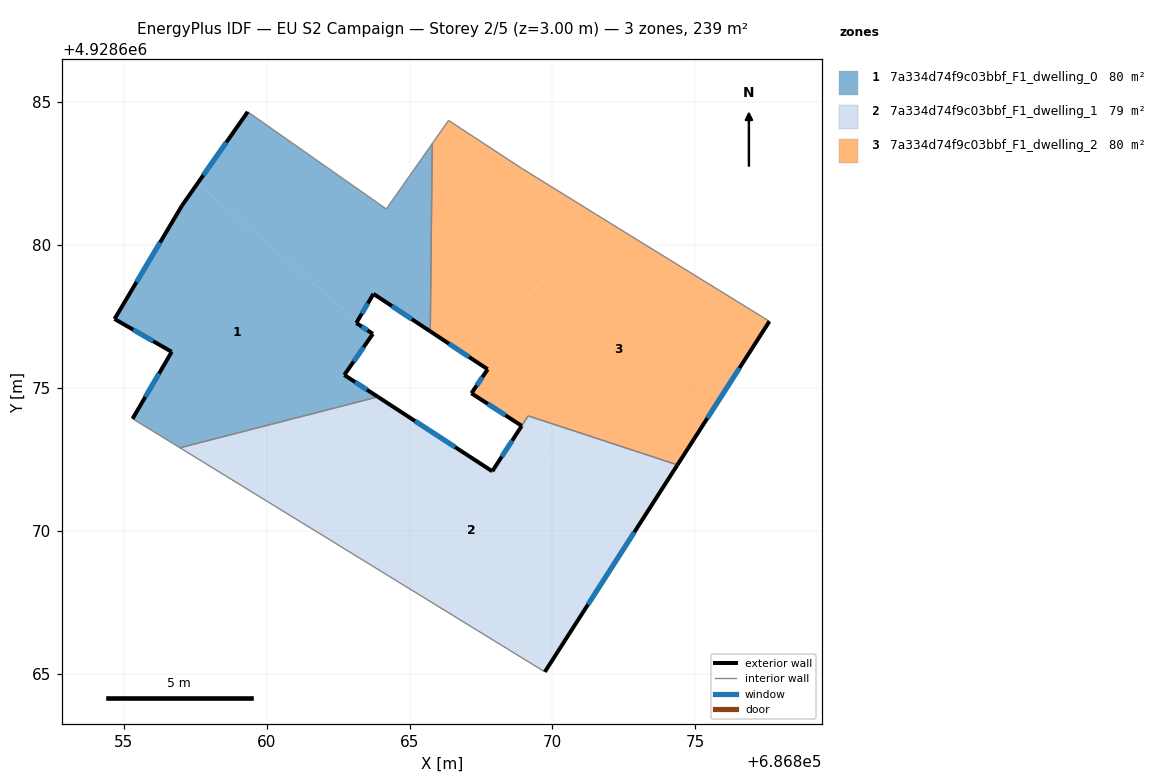
=== STOREY PLAN SPEC (per zone: floor XY polygon, exterior-wall plan segments, windows/doors) ===
zone 1: 7a334d74f9c03bbf_F1_dwelling_0  (79.6 m²)
  floor: (686865.73, 4928676.98) (686865.80, 4928683.55) (686864.19, 4928681.26) (686859.34, 4928684.66) (686857.58, 4928682.15) (686863.17, 4928677.33) (686863.74, 4928678.29)
  floor: (686863.89, 4928674.68) (686862.72, 4928675.45) (686863.72, 4928676.89) (686863.14, 4928677.27) (686863.17, 4928677.33) (686857.58, 4928682.15) (686857.04, 4928681.38) (686854.68, 4928677.41) (686856.68, 4928676.26) (686855.31, 4928673.92) (686856.97, 4928672.90)
  exterior wall: (686854.68, 4928677.41) – (686857.04, 4928681.38)  [4.6 m]
    window: (686855.45, 4928678.70) – (686856.27, 4928680.09)  [1.7 m²]
  exterior wall: (686857.04, 4928681.38) – (686859.34, 4928684.66)  [4.0 m]
    window: (686857.79, 4928682.45) – (686858.59, 4928683.59)  [1.5 m²]
  exterior wall: (686865.73, 4928676.98) – (686863.74, 4928678.29)  [2.4 m]
    window: (686865.08, 4928677.40) – (686864.38, 4928677.86)  [0.9 m²]
  exterior wall: (686863.74, 4928678.29) – (686863.14, 4928677.27)  [1.2 m]
    window: (686863.54, 4928677.96) – (686863.33, 4928677.60)  [0.4 m²]
  exterior wall: (686863.14, 4928677.27) – (686863.72, 4928676.89)  [0.7 m]
    window: (686863.33, 4928677.15) – (686863.53, 4928677.01)  [0.3 m²]
  exterior wall: (686863.72, 4928676.89) – (686862.72, 4928675.45)  [1.8 m]
    window: (686863.39, 4928676.42) – (686863.04, 4928675.92)  [0.6 m²]
  exterior wall: (686862.72, 4928675.45) – (686863.89, 4928674.68)  [1.4 m]
    window: (686863.10, 4928675.20) – (686863.51, 4928674.93)  [0.5 m²]
  exterior wall: (686855.31, 4928673.92) – (686856.68, 4928676.26)  [2.7 m]
    window: (686855.75, 4928674.68) – (686856.23, 4928675.50)  [1.0 m²]
  exterior wall: (686856.68, 4928676.26) – (686854.68, 4928677.41)  [2.3 m]
    window: (686856.03, 4928676.63) – (686855.33, 4928677.04)  [0.8 m²]
  interior walls: 5
zone 2: 7a334d74f9c03bbf_F1_dwelling_1  (79.3 m²)
  floor: (686864.54, 4928674.26) (686863.89, 4928674.68) (686856.97, 4928672.90) (686860.17, 4928670.94)
  floor: (686869.74, 4928665.06) (686873.23, 4928670.51) (686868.69, 4928673.31) (686867.90, 4928672.08) (686864.54, 4928674.26) (686860.17, 4928670.94)
  floor: (686873.23, 4928670.51) (686874.38, 4928672.30) (686869.15, 4928674.02) (686868.93, 4928673.67) (686868.69, 4928673.31)
  exterior wall: (686867.90, 4928672.08) – (686868.93, 4928673.67)  [1.9 m]
    window: (686868.23, 4928672.60) – (686868.59, 4928673.15)  [0.7 m²]
  exterior wall: (686874.38, 4928672.30) – (686869.74, 4928665.06)  [8.6 m]
    window: (686872.87, 4928669.95) – (686871.25, 4928667.42)  [3.2 m²]
  exterior wall: (686863.89, 4928674.68) – (686867.90, 4928672.08)  [4.8 m]
    window: (686865.20, 4928673.84) – (686866.60, 4928672.93)  [1.8 m²]
  interior walls: 4
zone 3: 7a334d74f9c03bbf_F1_dwelling_2  (79.9 m²)
  floor: (686871.98, 4928680.79) (686871.55, 4928681.06) (686868.95, 4928682.67) (686866.37, 4928684.36) (686865.80, 4928683.55) (686865.73, 4928676.98) (686866.89, 4928676.21)
  floor: (686874.38, 4928672.30) (686877.60, 4928677.33) (686871.98, 4928680.79) (686866.89, 4928676.21) (686867.74, 4928675.65) (686867.17, 4928674.81) (686868.93, 4928673.67) (686869.15, 4928674.02)
  exterior wall: (686867.17, 4928674.81) – (686867.74, 4928675.65)  [1.0 m]
    window: (686867.35, 4928675.08) – (686867.55, 4928675.38)  [0.4 m²]
  exterior wall: (686867.74, 4928675.65) – (686865.73, 4928676.98)  [2.4 m]
    window: (686867.08, 4928676.08) – (686866.38, 4928676.55)  [0.9 m²]
  exterior wall: (686877.60, 4928677.33) – (686874.38, 4928672.30)  [6.0 m]
    window: (686876.55, 4928675.69) – (686875.42, 4928673.94)  [2.2 m²]
  exterior wall: (686868.93, 4928673.67) – (686867.17, 4928674.81)  [2.1 m]
    window: (686868.35, 4928674.04) – (686867.74, 4928674.44)  [0.8 m²]
  interior walls: 7

=== DERIVED (storey summary) ===
Building: EU S2 Campaign
Storey: 2 of 5  (floor level z = 3.00 m)
Storey gross floor area: 238.9 m²
Zones on this storey: 3
  - 7a334d74f9c03bbf_F1_dwelling_0: floor 79.6 m²; exterior wall 21.1 m (63.2 m²); 9 window(s) 7.7 m²; WWR 12.2%
  - 7a334d74f9c03bbf_F1_dwelling_1: floor 79.3 m²; exterior wall 15.3 m (45.8 m²); 3 window(s) 5.6 m²; WWR 12.2%
  - 7a334d74f9c03bbf_F1_dwelling_2: floor 79.9 m²; exterior wall 11.5 m (34.5 m²); 4 window(s) 4.2 m²; WWR 12.2%
Zone adjacency (shared interzone walls):
  - 7a334d74f9c03bbf_F1_dwelling_0 ↔ 7a334d74f9c03bbf_F1_dwelling_1
  - 7a334d74f9c03bbf_F1_dwelling_0 ↔ 7a334d74f9c03bbf_F1_dwelling_2
  - 7a334d74f9c03bbf_F1_dwelling_1 ↔ 7a334d74f9c03bbf_F1_dwelling_2